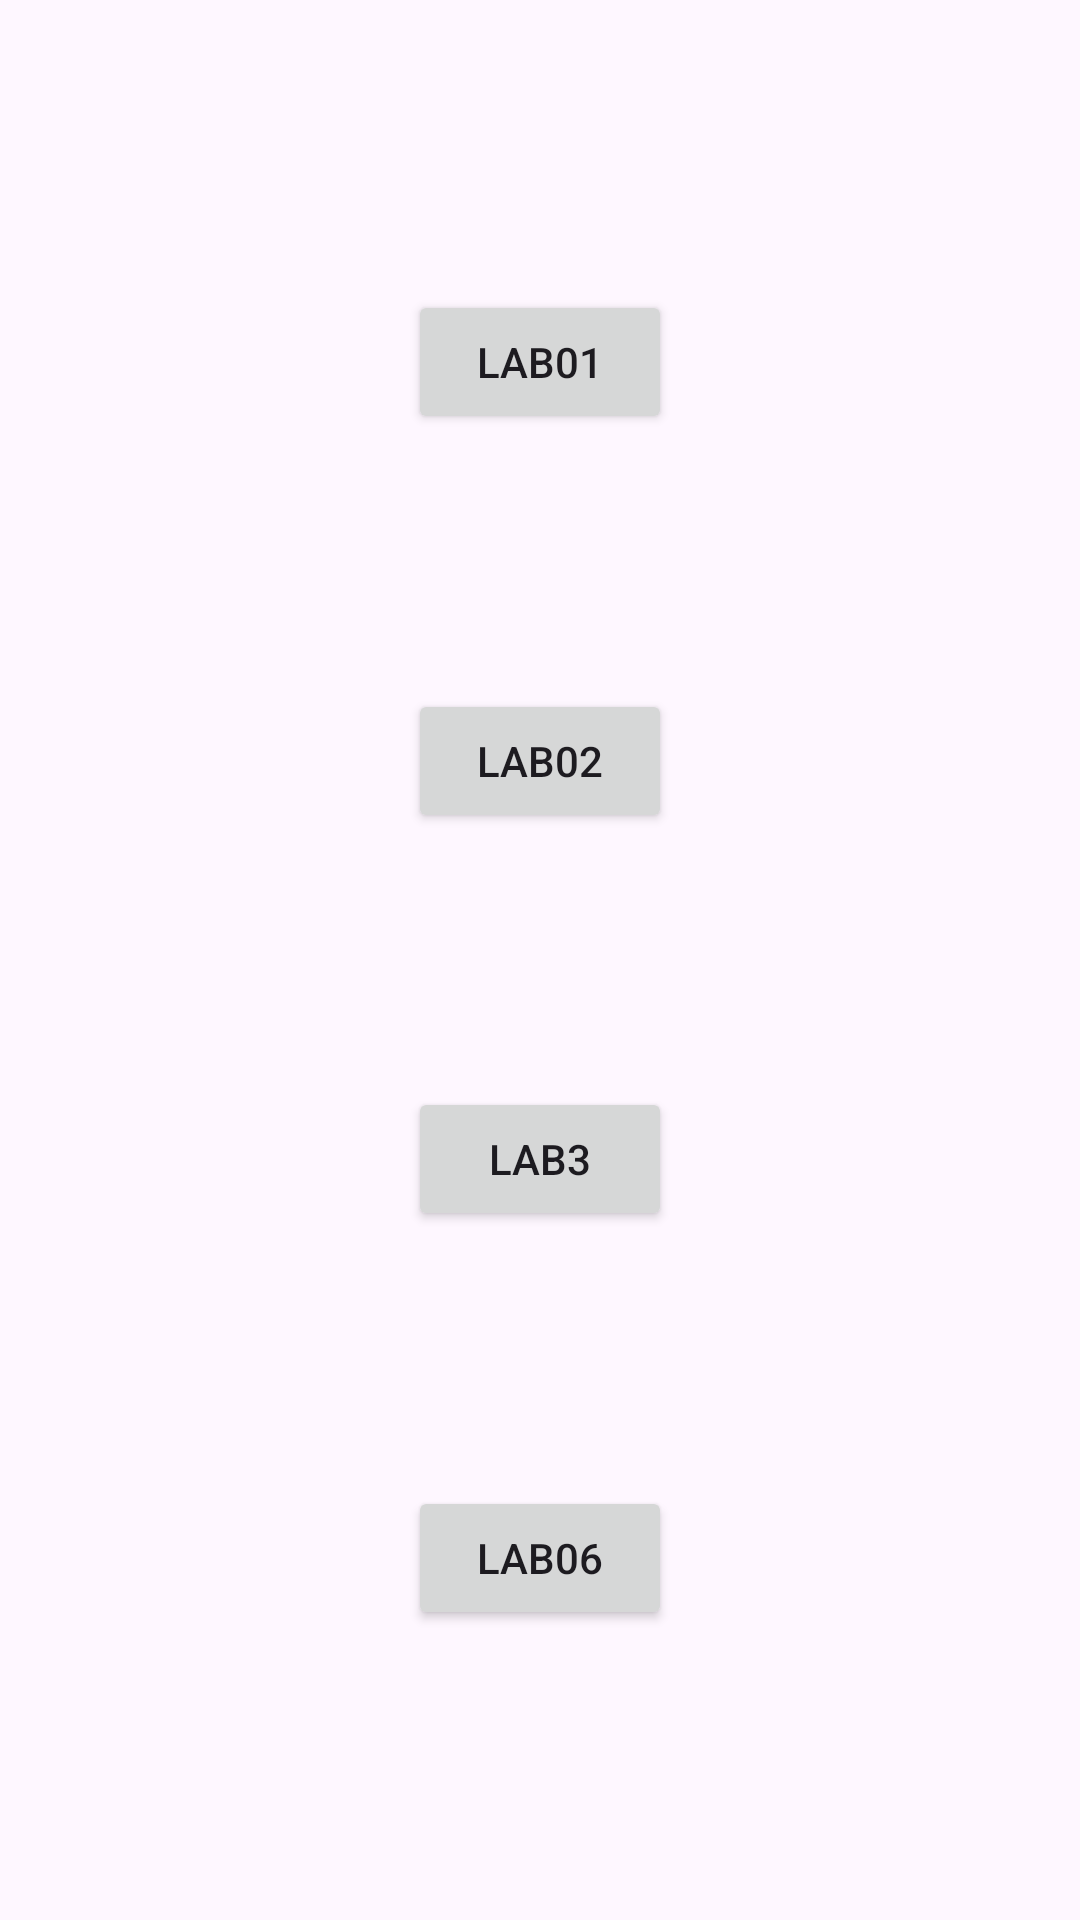

Here is an Android app screen rendered from its layout file. Give the layout XML and the strings, colors and styles it references.
<!-- AndroidManifest.xml: application theme Theme.Lab01 -->
<!-- res/layout/activity_main.xml -->
<?xml version="1.0" encoding="utf-8"?>
<androidx.constraintlayout.widget.ConstraintLayout xmlns:android="http://schemas.android.com/apk/res/android"
    xmlns:app="http://schemas.android.com/apk/res-auto"
    xmlns:tools="http://schemas.android.com/tools"
    android:id="@+id/main"
    android:layout_width="match_parent"
    android:layout_height="match_parent"
    android:orientation="horizontal"
    android:paddingHorizontal="12dp"
    android:paddingVertical="12dp"
    app:flow_horizontalGap="16dp"
    app:flow_verticalGap="16dp">

    <Button
        android:id="@+id/mainBtnRunLab01"
        android:layout_width="wrap_content"
        android:layout_height="wrap_content"
        android:onClick="onClickMainBtnRunLab01"
        android:text="@string/lab01"
        app:layout_constraintBottom_toTopOf="@+id/mainBtnRunLab02"
        app:layout_constraintEnd_toEndOf="parent"
        app:layout_constraintHorizontal_bias="0.5"
        app:layout_constraintStart_toStartOf="parent"
        app:layout_constraintTop_toTopOf="parent"
        app:layout_constraintVertical_bias="0.5" />

    <Button
        android:id="@+id/mainBtnRunLab02"
        android:layout_width="wrap_content"
        android:layout_height="wrap_content"
        android:onClick="onClickMainBtnRunLab02"
        android:text="@string/lab02"
        app:layout_constraintBottom_toTopOf="@+id/mainBtnRunLab03"
        app:layout_constraintEnd_toEndOf="parent"
        app:layout_constraintHorizontal_bias="0.5"
        app:layout_constraintStart_toStartOf="parent"
        app:layout_constraintTop_toBottomOf="@+id/mainBtnRunLab01"
        app:layout_constraintVertical_bias="0.5" />

    <Button
        android:id="@+id/mainBtnRunLab03"
        android:layout_width="wrap_content"
        android:layout_height="wrap_content"
        android:onClick="onClickMainBtnRunLab03"
        android:text="Lab3"
        app:layout_constraintBottom_toTopOf="@+id/mainBtnRunLab06"
        app:layout_constraintEnd_toEndOf="parent"
        app:layout_constraintHorizontal_bias="0.5"
        app:layout_constraintStart_toStartOf="parent"
        app:layout_constraintTop_toBottomOf="@+id/mainBtnRunLab02"
        app:layout_constraintVertical_bias="0.5" />

    <Button
        android:id="@+id/mainBtnRunLab06"
        android:layout_width="wrap_content"
        android:layout_height="wrap_content"
        android:onClick="onClickMainBtnRunLab06"
        android:text="Lab06"
        app:layout_constraintBottom_toBottomOf="parent"
        app:layout_constraintEnd_toEndOf="parent"
        app:layout_constraintHorizontal_bias="0.5"
        app:layout_constraintStart_toStartOf="parent"
        app:layout_constraintTop_toBottomOf="@+id/mainBtnRunLab03"
        app:layout_constraintVertical_bias="0.5" />
</androidx.constraintlayout.widget.ConstraintLayout>
<!-- resources referenced by this layout -->
<resources>
  <string name="lab01">Lab01</string>
  <string name="lab02">Lab02</string>
  <style name="Theme.Lab01" parent="Base.Theme.Lab01" />
  <style name="Base.Theme.Lab01" parent="Theme.Material3.DayNight">
          
          
      </style>
</resources>
